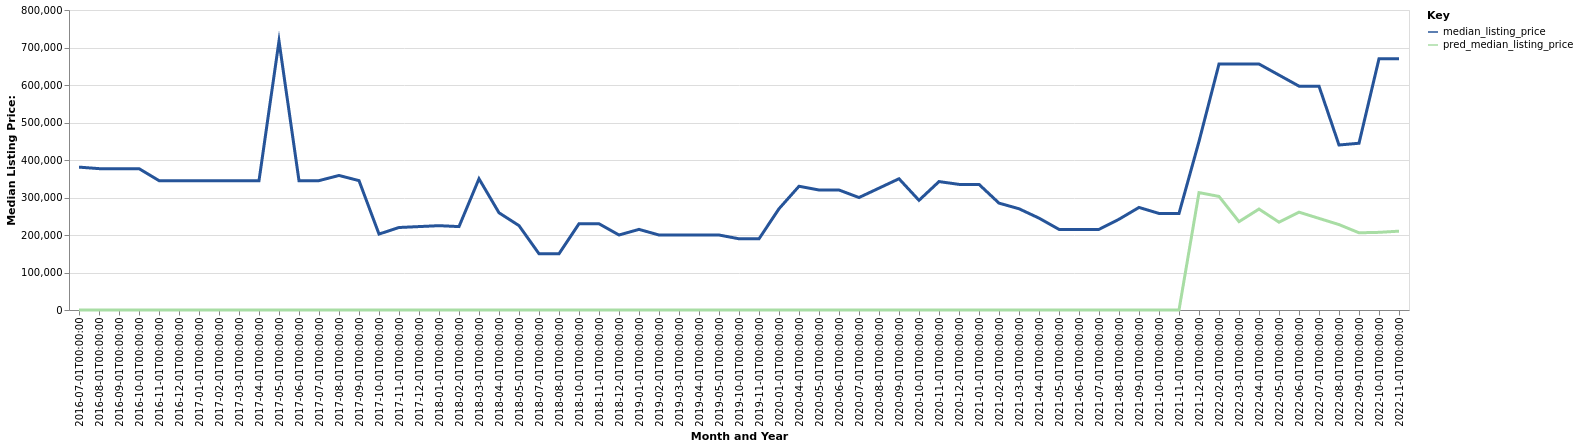

The data file committed next to this chart (first rows):
date, time_idx, median_listing_price, thirty_year_interest_rate_five, month, county_name, active_listing_count, pred_median_listing_price, month_year
2016-07-01, 0, 381000, 3.72, 7, glasscock, tx, 2.0, 0, Jul-2016
2016-08-01, 1, 377000, 3.73, 8, glasscock, tx, 2.0, 0, Aug-2016
2016-09-01, 2, 377000, 3.66, 9, glasscock, tx, 2.0, 0, Sep-2016
2016-10-01, 3, 377000, 3.64, 10, glasscock, tx, 2.0, 0, Oct-2016
2016-11-01, 4, 345000, 3.66, 11, glasscock, tx, 3.0, 0, Nov-2016
2016-12-01, 5, 345000, 3.48, 12, glasscock, tx, 3.0, 0, Dec-2016
2017-01-01, 6, 345000, 3.45, 1, glasscock, tx, 3.0, 0, Jan-2017
2017-02-01, 7, 345000, 3.5, 2, glasscock, tx, 3.0, 0, Feb-2017
2017-03-01, 8, 345000, 3.52, 3, glasscock, tx, 3.0, 0, Mar-2017
2017-04-01, 9, 345000, 4.03, 4, glasscock, tx, 3.0, 0, Apr-2017
2017-05-01, 10, 717250, 4.32, 5, glasscock, tx, 3.0, 0, May-2017
2017-06-01, 11, 345000, 4.2, 6, glasscock, tx, 3.0, 0, Jun-2017
2017-07-01, 12, 345000, 4.19, 7, glasscock, tx, 3.0, 0, Jul-2017
2017-08-01, 13, 358750, 4.3, 8, glasscock, tx, 4.0, 0, Aug-2017
2017-09-01, 14, 345000, 4.1, 9, glasscock, tx, 4.0, 0, Sep-2017
2017-10-01, 15, 202500, 4.05, 10, glasscock, tx, 2.0, 0, Oct-2017
2017-11-01, 16, 220000, 3.94, 11, glasscock, tx, 3.0, 0, Nov-2017
2017-12-01, 17, 222450, 4.03, 12, glasscock, tx, 2.0, 0, Dec-2017
2018-01-01, 18, 224900, 3.93, 1, glasscock, tx, 3.0, 0, Jan-2018
2018-02-01, 19, 222425, 3.83, 2, glasscock, tx, 4.0, 0, Feb-2018
2018-03-01, 20, 350000, 3.94, 3, glasscock, tx, 3.0, 0, Mar-2018
2018-04-01, 21, 259250, 3.95, 4, glasscock, tx, 2.0, 0, Apr-2018
2018-05-01, 22, 225000, 3.99, 5, glasscock, tx, 1.0, 0, May-2018
2018-07-01, 24, 150000, 4.4, 7, glasscock, tx, 1.0, 0, Jul-2018
2018-08-01, 25, 150000, 4.46, 8, glasscock, tx, 0.0, 0, Aug-2018
2018-10-01, 27, 230000, 4.66, 10, glasscock, tx, 1.0, 0, Oct-2018
2018-11-01, 28, 230000, 4.62, 11, glasscock, tx, 1.0, 0, Nov-2018
2018-12-01, 29, 200000, 4.54, 12, glasscock, tx, 3.0, 0, Dec-2018
2019-01-01, 30, 214969, 4.6, 1, glasscock, tx, 4.0, 0, Jan-2019
2019-02-01, 31, 200000, 4.72, 2, glasscock, tx, 3.0, 0, Feb-2019
2019-03-01, 32, 200000, 4.9, 3, glasscock, tx, 3.0, 0, Mar-2019
2019-04-01, 33, 200000, 4.94, 4, glasscock, tx, 3.0, 0, Apr-2019
2019-05-01, 34, 200000, 4.75, 5, glasscock, tx, 0.0, 0, May-2019
2019-10-01, 39, 189900, 4.14, 10, glasscock, tx, 1.0, 0, Oct-2019
2019-11-01, 40, 189900, 3.84, 11, glasscock, tx, 1.0, 0, Nov-2019
2020-01-01, 42, 270000, 3.75, 1, glasscock, tx, 1.0, 0, Jan-2020
2020-04-01, 45, 330000, 3.75, 4, glasscock, tx, 1.0, 0, Apr-2020
2020-05-01, 46, 320000, 3.74, 5, glasscock, tx, 1.0, 0, May-2020
2020-06-01, 47, 320000, 3.72, 6, glasscock, tx, 1.0, 0, Jun-2020
2020-07-01, 48, 299900, 3.49, 7, glasscock, tx, 1.0, 0, Jul-2020
2020-08-01, 49, 324950, 3.65, 8, glasscock, tx, 2.0, 0, Aug-2020
2020-09-01, 50, 350000, 3.33, 9, glasscock, tx, 3.0, 0, Sep-2020
2020-10-01, 51, 292450, 3.28, 10, glasscock, tx, 2.0, 0, Oct-2020
2020-11-01, 52, 342450, 3.21, 11, glasscock, tx, 2.0, 0, Nov-2020
2020-12-01, 53, 335000, 3.07, 12, glasscock, tx, 2.0, 0, Dec-2020
2021-01-01, 54, 335000, 2.99, 1, glasscock, tx, 2.0, 0, Jan-2021
2021-02-01, 55, 285000, 2.93, 2, glasscock, tx, 1.0, 0, Feb-2021
2021-03-01, 56, 270000, 2.88, 3, glasscock, tx, 1.0, 0, Mar-2021
2021-04-01, 57, 245000, 2.84, 4, glasscock, tx, 1.0, 0, Apr-2021
2021-05-01, 58, 215000, 2.71, 5, glasscock, tx, 1.0, 0, May-2021
2021-06-01, 59, 215000, 2.79, 6, glasscock, tx, 1.0, 0, Jun-2021
2021-07-01, 60, 215000, 2.97, 7, glasscock, tx, 1.0, 0, Jul-2021
2021-08-01, 61, 242000, 3.17, 8, glasscock, tx, 2.0, 0, Aug-2021
2021-09-01, 62, 273500, 3.18, 9, glasscock, tx, 2.0, 0, Sep-2021
2021-10-01, 63, 257500, 3.0, 10, glasscock, tx, 2.0, 0, Oct-2021
2021-11-01, 64, 257500, 3.02, 11, glasscock, tx, 2.0, 0, Nov-2021
2021-12-01, 65, 449500, 2.98, 12, glasscock, tx, 1.0, 313075, Dec-2021
2022-02-01, 67, 656000, 3.01, 2, glasscock, tx, 1.0, 302873, Feb-2022
2022-03-01, 68, 656000, 3.14, 3, glasscock, tx, 1.0, 235563, Mar-2022
2022-04-01, 69, 656000, 3.1, 4, glasscock, tx, 1.0, 269188, Apr-2022
... 7 more rows
